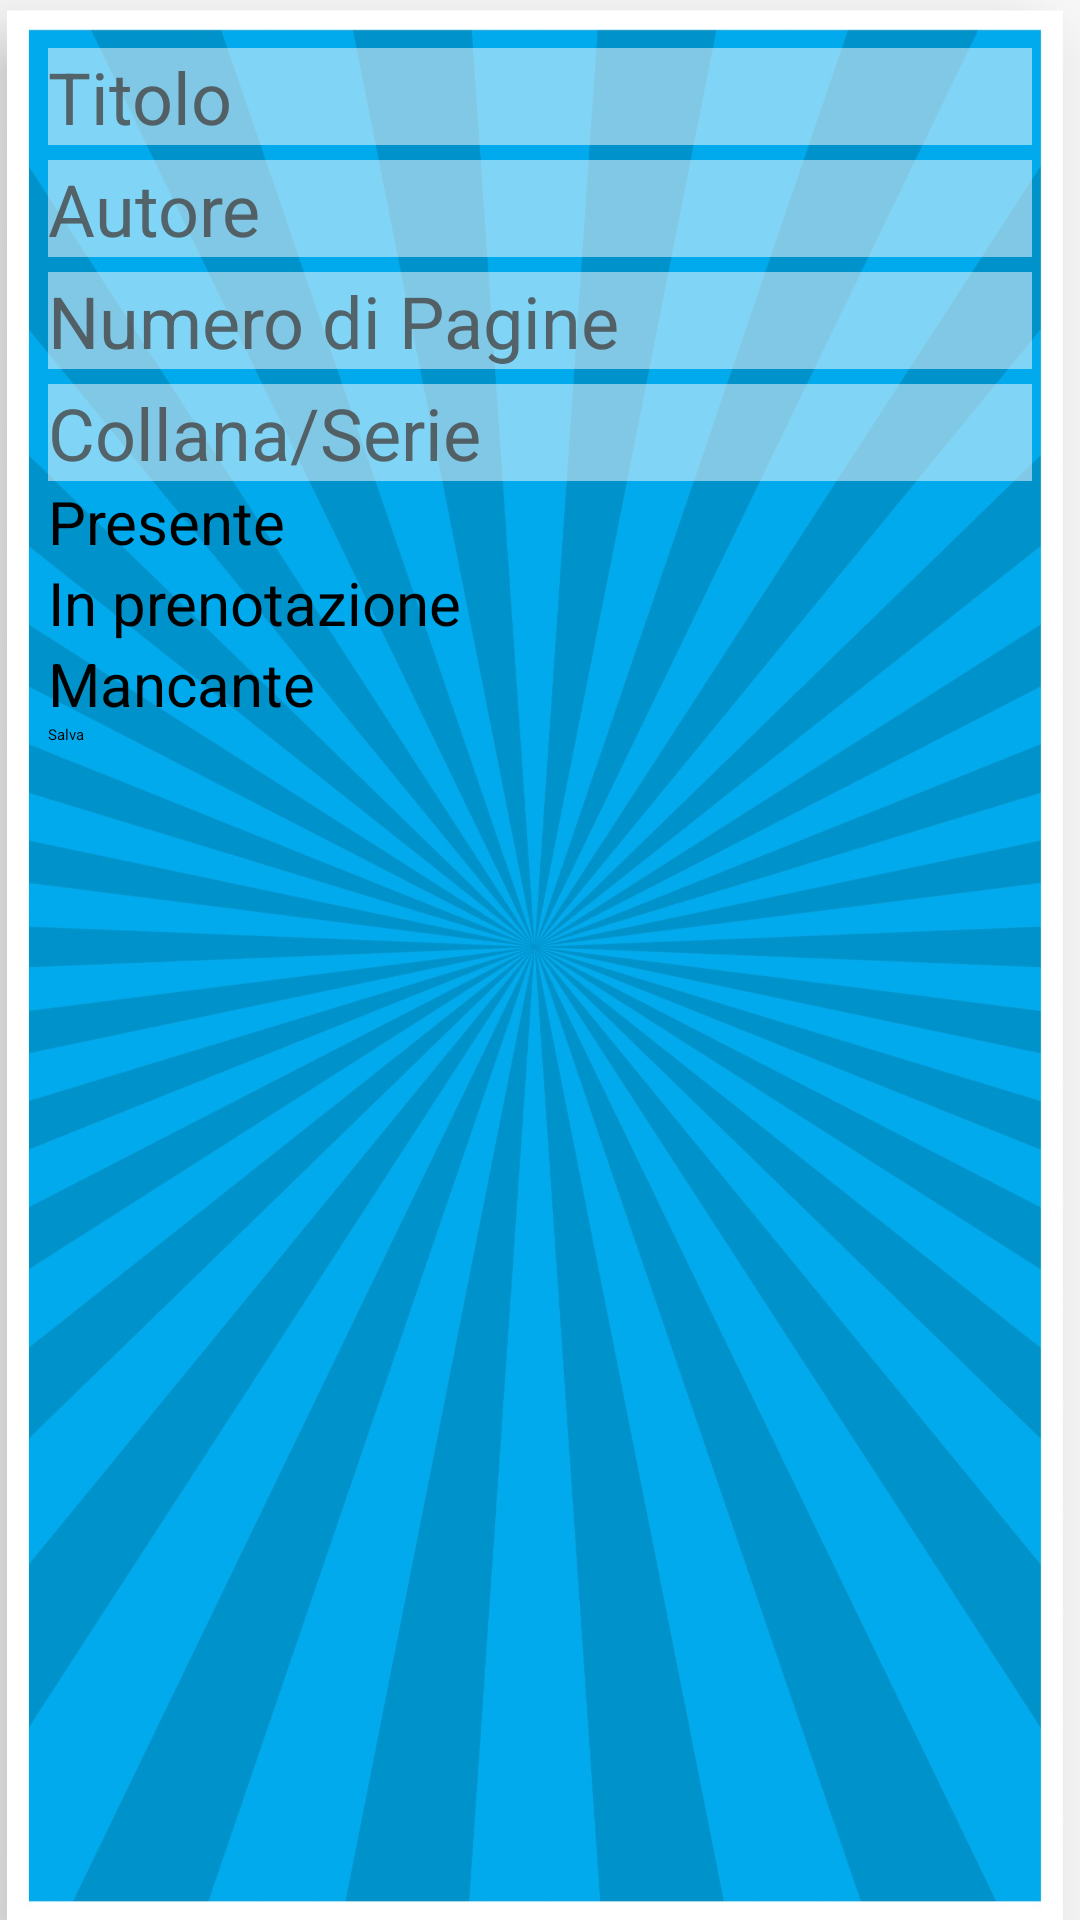

Reconstruct the res/layout file that produces this screen, plus the resources it refers to.
<!-- AndroidManifest.xml: application theme Theme.FumettApp -->
<!-- res/layout/activity_aggiungifumetto.xml -->
<?xml version="1.0" encoding="utf-8"?>
<LinearLayout xmlns:android="http://schemas.android.com/apk/res/android"
    android:layout_width="match_parent"
    android:layout_height="match_parent"
    android:background="@drawable/sfondoaggiungifumetto"
    android:orientation="vertical"
    android:padding="16dp">

        <EditText
            android:id="@+id/etTitolo"
            android:layout_width="match_parent"
            android:layout_height="wrap_content"
            android:layout_marginBottom="5dp"
            android:background="#80FFFFFF"
            android:hint="Titolo"
            android:textColorHint="@color/color_hint"
            android:textSize="24sp" />

        <EditText
            android:id="@+id/etAutore"
            android:layout_width="match_parent"
            android:layout_height="wrap_content"
            android:layout_marginBottom="5dp"
            android:background="#80FFFFFF"
            android:hint="Autore"
            android:textColorHint="@color/color_hint"
            android:textSize="24sp"/>

        <EditText
            android:id="@+id/etNumeroPagine"
            android:layout_width="match_parent"
            android:layout_height="wrap_content"
            android:layout_marginBottom="5dp"
            android:background="#80FFFFFF"
            android:hint="Numero di Pagine"
            android:inputType="number"
            android:textColorHint="@color/color_hint"
            android:textSize="24sp"/>

        <EditText
            android:id="@+id/etCollana"
            android:layout_width="match_parent"
            android:layout_height="wrap_content"
            android:background="#80FFFFFF"
            android:hint="Collana/Serie"
            android:textColorHint="@color/color_hint"
            android:textSize="24sp"/>

        <RadioGroup
            android:id="@+id/rgStato"
            android:layout_width="match_parent"
            android:layout_height="wrap_content">

                <RadioButton
                    android:id="@+id/rbPresente"
                    android:layout_width="wrap_content"
                    android:layout_height="wrap_content"
                    android:text="Presente"
                    android:textSize="20sp" />

                <RadioButton
                    android:id="@+id/rbPrenotazione"
                    android:layout_width="wrap_content"
                    android:layout_height="wrap_content"
                    android:text="In prenotazione"
                    android:textSize="20sp"/>

                <RadioButton
                    android:id="@+id/rbMancante"
                    android:layout_width="wrap_content"
                    android:layout_height="wrap_content"
                    android:text="Mancante"
                    android:textSize="20sp"/>
        </RadioGroup>

        <Button
            android:id="@+id/btnSalva"
            android:layout_width="120dp"
            android:layout_height="78dp"
            android:text="Salva" />

        <Button
            android:id="@+id/btnAggiorna"
            android:layout_width="wrap_content"
            android:layout_height="wrap_content"
            android:text="Aggiorna"
            android:visibility="gone" />

</LinearLayout>
<!-- resources referenced by this layout -->
<resources>
  <color name="color_hint">#CC464646</color>
  <!-- drawable sfondoaggiungifumetto: jpg bitmap (drawable, 288973 bytes) -->
  <style name="Theme.FumettApp" parent="Base.Theme.FumettApp" />
  <style name="Base.Theme.FumettApp" parent="Theme.Material3.DayNight.NoActionBar">
          <item name="android:statusBarColor">@android:color/transparent</item>
          <item name="android:fontFamily">@font/bentham</item>
  
          
          <item name="materialButtonStyle">@style/Widget.FumettApp.Button</item>
      </style>
  <style name="Widget.FumettApp.Button" parent="Widget.MaterialComponents.Button">
          <item name="android:backgroundTint">@android:color/white</item>
          <item name="android:textColor">@android:color/black</item>
          <item name="shapeAppearance">@style/ShapeAppearance.FumettApp.Button</item>
          <item name="android:textSize">20dp</item>
      </style>
  <style name="ShapeAppearance.FumettApp.Button" parent="ShapeAppearance.MaterialComponents.SmallComponent">
          <item name="cornerFamily">rounded</item>
          <item name="cornerSize">70%</item>
      </style>
</resources>
